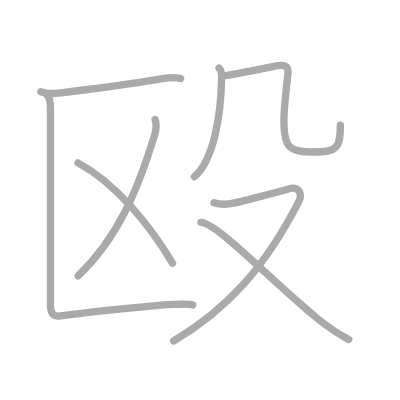
t = 0.00 s
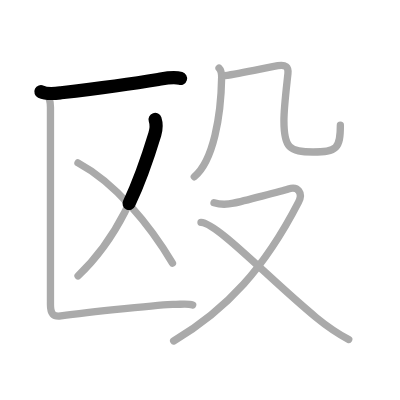
t = 1.50 s
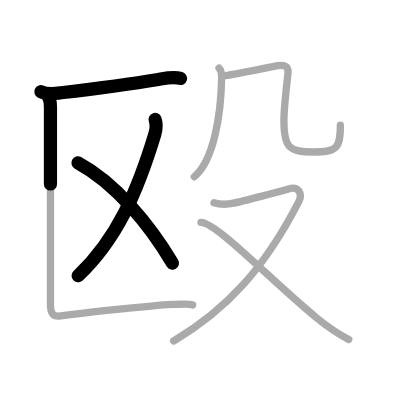
t = 3.25 s
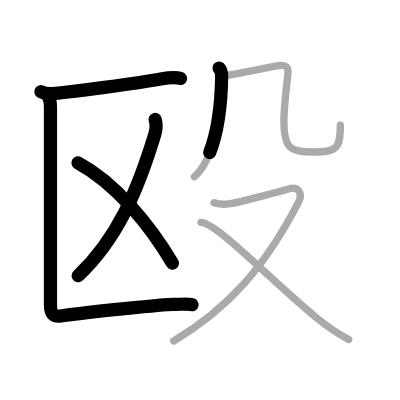
t = 4.75 s
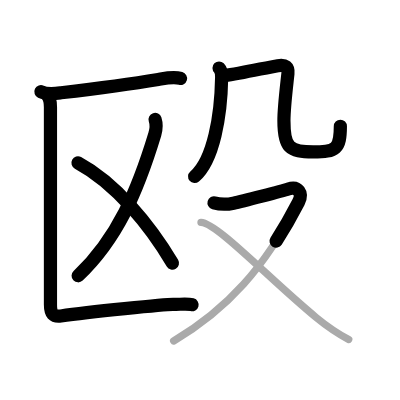
t = 6.50 s
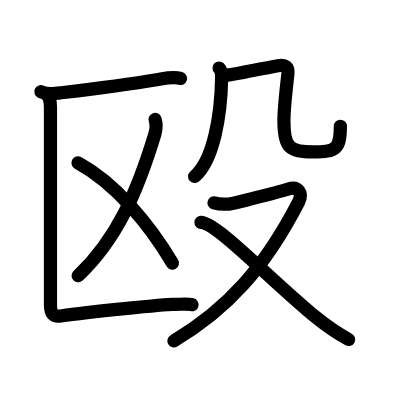
t = 8.00 s

The animated SVG that drew these frames (rendered in a browser with its animation timeline set to each time). Animation: 8 SMIL elements (animate=8); one cycle of 8.00 s.

<?xml version="1.0" standalone="no"?>
<!DOCTYPE svg PUBLIC "-//W3C//DTD SVG 1.1//EN"   "http://www.w3.org/Graphics/SVG/1.1/DTD/svg11.dtd">
<svg width="400px" height="400px"  version="1.1" xmlns="http://www.w3.org/2000/svg">
  <defs>
    <marker id="Triangle" viewBox="0 0 10 10" refX="0" refY="5" markerUnits="strokeWidth" markerWidth="3" style="stroke-opacity:0%;fill:#aaaaaa;" markerHeight="2" orient="auto">
      <path d="M 0 0 L 10 5 L 0 10 z" />
    </marker>
    
    <marker id="Arrow" viewBox="0 0 10 10" refX="5" refY="5" markerUnits="strokeWidth" markerWidth="1.8" style="stroke-opacity:0%;fill:#770000;" markerHeight="2" orient="auto">
      <path d="M 0 4 L 6 4 L 4 1 L 10 5 L 4 9 L 6 6 L 0 6 z" />
        <circle cx="5" cy="5" r="5" />
      </marker>
    
    <marker id="TriangleRed" viewBox="0 0 10 10" refX="0" refY="5" markerUnits="strokeWidth" markerWidth="3" style="stroke-opacity:0%;fill:#CC0000;" markerHeight="2" orient="auto">
      <path d="M 0 0 L 10 5 L 0 10 z" />
    </marker>
    
    <marker id="ArrowRed" viewBox="0 0 10 10" refX="5" refY="5" markerUnits="strokeWidth" markerWidth="1.8" style="stroke-opacity:0%;fill:#CC0000;" markerHeight="2" orient="auto">
      <path d="M 0 4 L 6 4 L 4 1 L 10 5 L 4 9 L 6 6 L 0 6 z" />
        <circle cx="5" cy="5" r="5" />
      </marker>
    
  </defs>
  
  <path style="fill:#ffffff; fill-opacity:100%; fill-rule:evenodd; stroke-width:0;" d="M 0 0 L 400px 0 L 400px 400px L 0 400px L 0 0" />

  <g transform="scale(3.6697247706422 3.6697247706422)">
<path style="fill:none; fill-opacity:0%; fill-rule:evenodd; stroke:#aaaaaa; stroke-opacity:100%; stroke-width: 1.5pt; stroke-linejoin:round; stroke-linecap:round;" d="M11.15 24.99c1.69 0.81 3.71 0.52 5.48 0.3c10-1.21 19.06-2.43 26.49-3.65c1.92-0.32 4.17-0.83 6.1-0.27"></path>
<path style="fill:none; fill-opacity:0%; fill-rule:evenodd; stroke:#aaaaaa; stroke-opacity:100%; stroke-width: 1.5pt; stroke-linejoin:round; stroke-linecap:round;" d="M42.26 32.54c0.35 1.07 0.5 2.16-0.07 4.04C37.5 52 32 65 21.27 75.17"></path>
<path style="fill:none; fill-opacity:0%; fill-rule:evenodd; stroke:#aaaaaa; stroke-opacity:100%; stroke-width: 1.5pt; stroke-linejoin:round; stroke-linecap:round;" d="M21.25 44.38c10.25 5.5 19.62 17 25.75 27.32"></path>
<path style="fill:none; fill-opacity:0%; fill-rule:evenodd; stroke:#aaaaaa; stroke-opacity:100%; stroke-width: 1.5pt; stroke-linejoin:round; stroke-linecap:round;" d="M12.75 25.76c0.81 0.81 1 2.08 1 3.49c0 11.33 0 50.97 0 53.75c0 2.5 0.73 3.39 2.84 3.1c7.78-1.1 28.38-3.14 30.56-3.14c2.18 0 4.02-0.29 5.36 0.13"></path>
<path style="fill:none; fill-opacity:0%; fill-rule:evenodd; stroke:#aaaaaa; stroke-opacity:100%; stroke-width: 1.5pt; stroke-linejoin:round; stroke-linecap:round;" d="M59.69 18.54c0.69 0.69 0.73 1.54 0.71 2.55c-0.17 10.43-2.21 22.7-7.45 27.08"></path>
<path style="fill:none; fill-opacity:0%; fill-rule:evenodd; stroke:#aaaaaa; stroke-opacity:100%; stroke-width: 1.5pt; stroke-linejoin:round; stroke-linecap:round;" d="M61.22 20.62c4.53-0.62 11.53-2.24 14.5-2.73c2.1-0.34 2.94 0.3 2.74 2.18c-0.39 3.68-1.09 9.15-1.09 12.82c0 7.36 1.48 8.52 7.94 8.52c6.43 0 7.44-0.9 7.44-7.28"></path>
<path style="fill:none; fill-opacity:0%; fill-rule:evenodd; stroke:#aaaaaa; stroke-opacity:100%; stroke-width: 1.5pt; stroke-linejoin:round; stroke-linecap:round;" d="M58.32 55.27c1.22 0.35 2.87 0.62 5.31 0.1c2.44-0.52 13.28-3.33 14.94-3.87c2.68-0.87 4.05 1.13 2.78 3.58c-9.25 17.91-19.41 29.19-34.03 37.84"></path>
<path style="fill:none; fill-opacity:0%; fill-rule:evenodd; stroke:#aaaaaa; stroke-opacity:100%; stroke-width: 1.5pt; stroke-linejoin:round; stroke-linecap:round;" d="M54.77 60.6c4.36 0.15 18.73 15.52 31.38 25.91c2.69 2.21 5.35 4.11 8.87 6.01"></path>

<path style="fill:none; fill-opacity:0%; fill-rule:evenodd; stroke:#000000; stroke-opacity:100%; stroke-width: 2.7pt; stroke-linejoin:round; stroke-linecap:round;" d="M11.15 24.99c1.69 0.81 3.71 0.52 5.48 0.3c10-1.21 19.06-2.43 26.49-3.65c1.92-0.32 4.17-0.83 6.1-0.27" pathLength="100" stroke-dashoffset="100" stroke-dasharray="100 105"><animate id="dashAnim1" attributeName="stroke-dashoffset" from="100" to="0" dur="1s" calcMode="linear" fill="freeze"/></path>
<path style="fill:none; fill-opacity:0%; fill-rule:evenodd; stroke:#000000; stroke-opacity:100%; stroke-width: 2.7pt; stroke-linejoin:round; stroke-linecap:round;" d="M42.26 32.54c0.35 1.07 0.5 2.16-0.07 4.04C37.5 52 32 65 21.27 75.17" pathLength="100" stroke-dashoffset="100" stroke-dasharray="100 105"><animate id="dashAnim2" attributeName="stroke-dashoffset" from="100" to="0" dur="1s" calcMode="linear" begin="dashAnim1.end" fill="freeze"/></path>
<path style="fill:none; fill-opacity:0%; fill-rule:evenodd; stroke:#000000; stroke-opacity:100%; stroke-width: 2.7pt; stroke-linejoin:round; stroke-linecap:round;" d="M21.25 44.38c10.25 5.5 19.62 17 25.75 27.32" pathLength="100" stroke-dashoffset="100" stroke-dasharray="100 105"><animate id="dashAnim3" attributeName="stroke-dashoffset" from="100" to="0" dur="1s" calcMode="linear" begin="dashAnim2.end" fill="freeze"/></path>
<path style="fill:none; fill-opacity:0%; fill-rule:evenodd; stroke:#000000; stroke-opacity:100%; stroke-width: 2.7pt; stroke-linejoin:round; stroke-linecap:round;" d="M12.75 25.76c0.81 0.81 1 2.08 1 3.49c0 11.33 0 50.97 0 53.75c0 2.5 0.73 3.39 2.84 3.1c7.78-1.1 28.38-3.14 30.56-3.14c2.18 0 4.02-0.29 5.36 0.13" pathLength="100" stroke-dashoffset="100" stroke-dasharray="100 105"><animate id="dashAnim4" attributeName="stroke-dashoffset" from="100" to="0" dur="1s" calcMode="linear" begin="dashAnim3.end" fill="freeze"/></path>
<path style="fill:none; fill-opacity:0%; fill-rule:evenodd; stroke:#000000; stroke-opacity:100%; stroke-width: 2.7pt; stroke-linejoin:round; stroke-linecap:round;" d="M59.69 18.54c0.69 0.69 0.73 1.54 0.71 2.55c-0.17 10.43-2.21 22.7-7.45 27.08" pathLength="100" stroke-dashoffset="100" stroke-dasharray="100 105"><animate id="dashAnim5" attributeName="stroke-dashoffset" from="100" to="0" dur="1s" calcMode="linear" begin="dashAnim4.end" fill="freeze"/></path>
<path style="fill:none; fill-opacity:0%; fill-rule:evenodd; stroke:#000000; stroke-opacity:100%; stroke-width: 2.7pt; stroke-linejoin:round; stroke-linecap:round;" d="M61.22 20.62c4.53-0.62 11.53-2.24 14.5-2.73c2.1-0.34 2.94 0.3 2.74 2.18c-0.39 3.68-1.09 9.15-1.09 12.82c0 7.36 1.48 8.52 7.94 8.52c6.43 0 7.44-0.9 7.44-7.28" pathLength="100" stroke-dashoffset="100" stroke-dasharray="100 105"><animate id="dashAnim6" attributeName="stroke-dashoffset" from="100" to="0" dur="1s" calcMode="linear" begin="dashAnim5.end" fill="freeze"/></path>
<path style="fill:none; fill-opacity:0%; fill-rule:evenodd; stroke:#000000; stroke-opacity:100%; stroke-width: 2.7pt; stroke-linejoin:round; stroke-linecap:round;" d="M58.32 55.27c1.22 0.35 2.87 0.62 5.31 0.1c2.44-0.52 13.28-3.33 14.94-3.87c2.68-0.87 4.05 1.13 2.78 3.58c-9.25 17.91-19.41 29.19-34.03 37.84" pathLength="100" stroke-dashoffset="100" stroke-dasharray="100 105"><animate id="dashAnim7" attributeName="stroke-dashoffset" from="100" to="0" dur="1s" calcMode="linear" begin="dashAnim6.end" fill="freeze"/></path>
<path style="fill:none; fill-opacity:0%; fill-rule:evenodd; stroke:#000000; stroke-opacity:100%; stroke-width: 2.7pt; stroke-linejoin:round; stroke-linecap:round;" d="M54.77 60.6c4.36 0.15 18.73 15.52 31.38 25.91c2.69 2.21 5.35 4.11 8.87 6.01" pathLength="100" stroke-dashoffset="100" stroke-dasharray="100 105"><animate id="dashAnim8" attributeName="stroke-dashoffset" from="100" to="0" dur="1s" calcMode="linear" begin="dashAnim7.end" fill="freeze"/></path>

</g>

</svg>  
          
